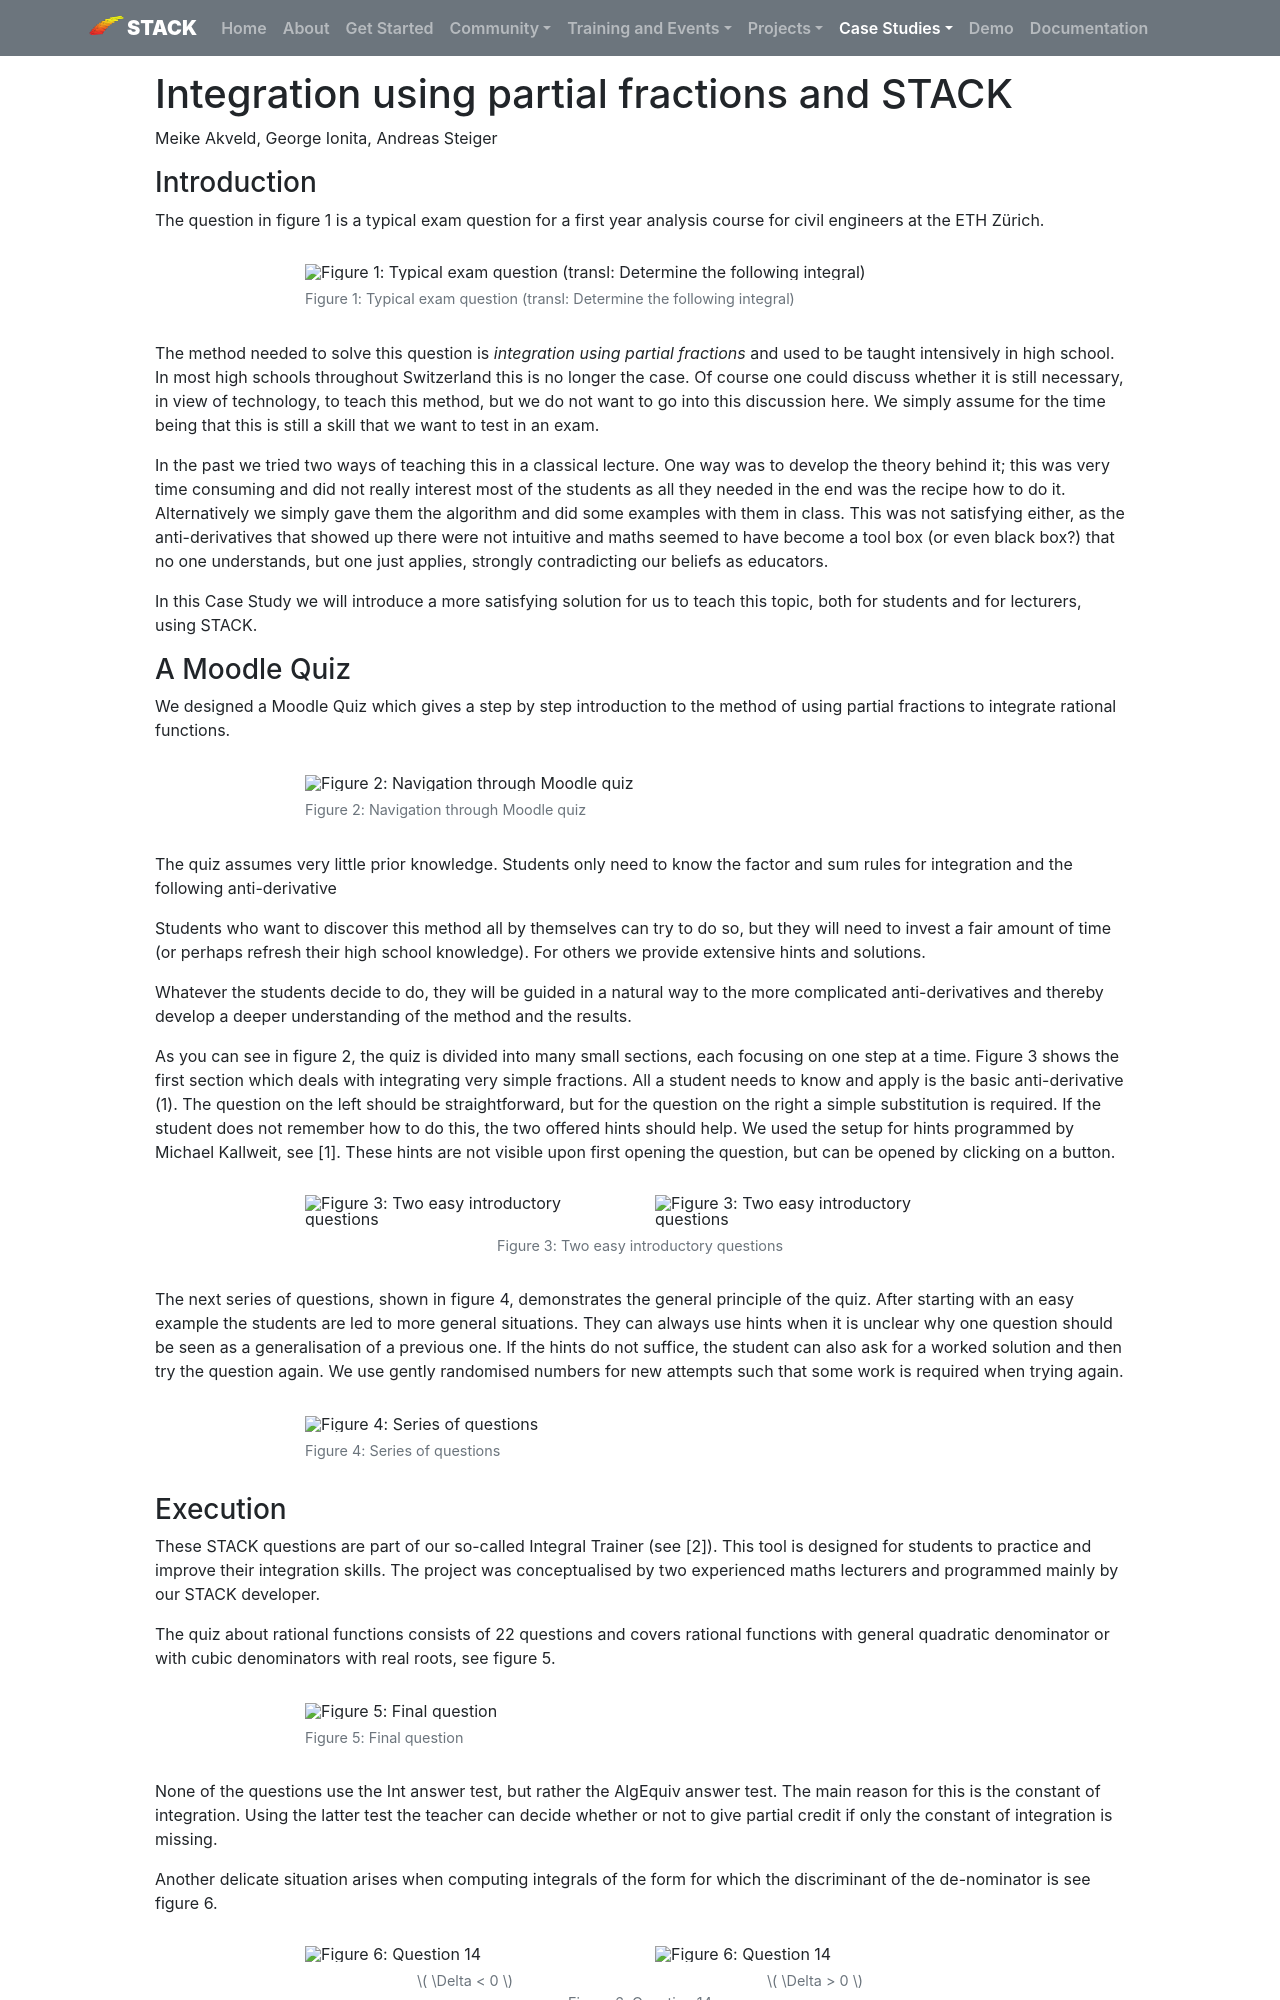

repository: maths/stack-web · page: CaseStudies/2023/Partial_frac_int/index.html · generator: mkdocs

---
template: casestudy.html

title: Integration using partial fractions and STACK
authors: Meike Akveld, George Ionita, Andreas Steiger
shortdescription: A STACK question on integration by partial fractions.
cardimage: Partial_frac_int_thumbnail.png
cardimagealt: A STACK question on integration by partial fractions.
---

# Integration using partial fractions and STACK

Meike Akveld, George Ionita, Andreas Steiger

### Introduction

The question in figure 1 is a typical exam question for a first year analysis course for civil engineers at the ETH Zürich.

<div class="float-none img-middle">
    <figure class="figure">
        <img class="figure-img img-fluid" src="../Images/ExamQuestion.png" alt="Figure 1: Typical exam question (transl: Determine the following integral)">
        <figcaption class="figure-caption">Figure 1: Typical exam question (transl: Determine the following integral)</figcaption>
    </figure>
</div>

The method needed to solve this question is _integration using partial fractions_ and used to be taught intensively in high school. In most high schools throughout Switzerland this is no longer the case. Of course one could discuss whether it is still necessary, in view of technology, to teach this method, but we do not want to go into this discussion here. We simply assume for the time being that this is still a skill that we want to test in an exam.

In the past we tried two ways of teaching this in a classical lecture. One way was to develop the theory behind it; this was very time consuming and did not really interest most of the students as all they needed in the end was the recipe how to do it. Alternatively we simply gave them the algorithm and did some examples with them in class. This was not satisfying either, as the anti-derivatives that showed up there were not intuitive and maths seemed to have become a tool box (or even black box?) that no one understands, but one just applies, strongly contradicting our beliefs as educators.

In this Case Study we will introduce a more satisfying solution for us to teach this topic, both for students and for lecturers, using STACK.

### A Moodle Quiz

We designed a Moodle Quiz which gives a step by step introduction to the method of using partial fractions to integrate rational functions.

<div class="float-none img-middle">
    <figure class="figure">
        <img class="figure-img img-fluid" src="../Images/TestNavigation_short.png" alt="Figure 2: Navigation through Moodle quiz">
        <figcaption class="figure-caption">Figure 2: Navigation through Moodle quiz</figcaption>
    </figure>
</div>

The quiz assumes very little prior knowledge. Students only need to know the factor and sum rules for integration and the following anti-derivative

<span>\[ \int \frac{1}{x}\, \mathrm{d}x = \ln|x| + c. \quad\quad\quad\quad(1) \]</span>

Students who want to discover this method all by themselves can try to do so, but they will need to invest a fair amount of time (or perhaps refresh their high school knowledge). For others we provide extensive hints and solutions.


Whatever the students decide to do, they will be guided in a natural way to the more complicated anti-derivatives and thereby develop a deeper understanding of the method and the results.

As you can see in figure 2, the quiz is divided into many small sections, each focusing on one step at a time. Figure 3 shows the first section which deals with integrating very simple fractions. All a student needs to know and apply is the basic anti-derivative (1). The question on the left should be straightforward, but for the question on the right a simple substitution is required. If the student does not remember how to do this, the two offered hints should help. We used the setup for hints programmed by Michael Kallweit, see [1]. These hints are not visible upon first opening the question, but can be opened by clicking on a button.

<div class="float-none img-middle">
    <figure class="figure row">
        <img class="figure-img img-fluid col-6" src="../Images/Question01.png" alt="Figure 3: Two easy introductory questions">
        <img class="figure-img img-fluid col-6" src="../Images/Question02.png" alt="Figure 3: Two easy introductory questions">
        <figcaption class="figure-caption col-12 text-center">Figure 3: Two easy introductory questions</figcaption>
    </figure>
</div>

The next series of questions, shown in figure 4, demonstrates the general principle of the quiz. After starting with an easy example the students are led to more general situations. They can always use hints when it is unclear why one question should be seen as a generalisation of a previous one. If the hints do not suffice, the student can also ask for a worked solution and then try the question again. We use gently randomised numbers for new attempts such that some work is required when trying again.

<div class="float-none img-middle">
    <figure class="figure">
        <img class="figure-img img-fluid" src="../Images/Question03_05.png" alt="Figure 4: Series of questions">
        <figcaption class="figure-caption">Figure 4: Series of questions</figcaption>
    </figure>
</div>
